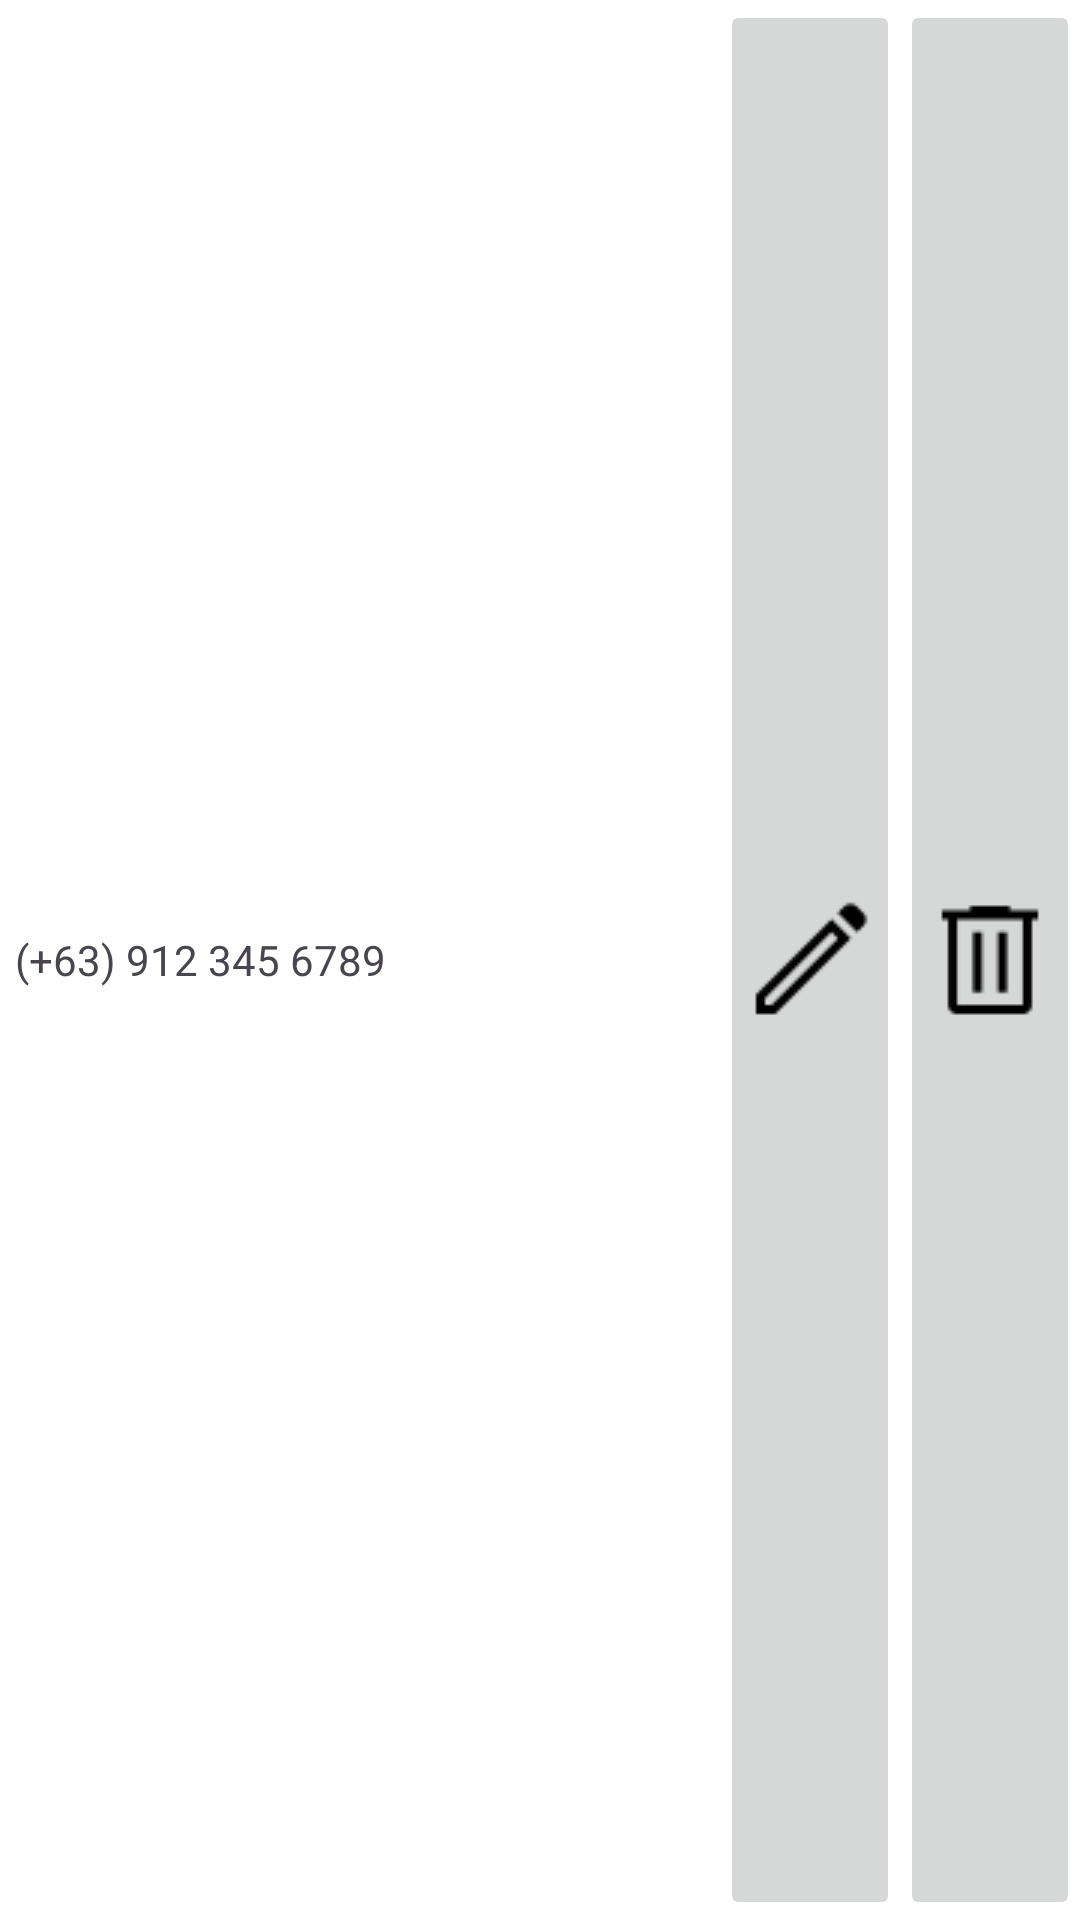

Produce the Android XML layout that renders to this screen, including the resource entries it uses.
<!-- AndroidManifest.xml: application theme Theme.MyDigitalProfile -->
<!-- res/layout/cardview_contact.xml -->
<?xml version="1.0" encoding="utf-8"?>
<LinearLayout
    xmlns:android="http://schemas.android.com/apk/res/android"
    android:layout_width="match_parent"
    android:layout_height="50dp"
    android:orientation="horizontal"
    android:weightSum="6"
    >
    <TextView
        android:id="@+id/contact_number"
        android:layout_width="0dp"
        android:layout_height="match_parent"
        android:layout_weight="4"
        android:text="(+63) 912 345 6789"
        android:padding="5dp"
        android:gravity="center_vertical"
        />
    <androidx.appcompat.widget.AppCompatImageButton
        android:layout_width="0dp"
        android:layout_height="match_parent"
        android:layout_weight="1"
        android:tooltipText="Delete"
        android:padding="5dp"
        android:src="@drawable/icon_edit"
        />
    <androidx.appcompat.widget.AppCompatImageButton
        android:layout_width="0dp"
        android:layout_height="match_parent"
        android:layout_weight="1"
        android:tooltipText="Delete"
        android:padding="5dp"
        android:src="@drawable/icon_delete"
        />
</LinearLayout>
<!-- resources referenced by this layout -->
<resources>
  <!-- drawable icon_delete: png bitmap (drawable, 295 bytes) -->
  <!-- drawable icon_edit: png bitmap (drawable, 298 bytes) -->
  <style name="Theme.MyDigitalProfile" parent="Theme.Material3.DayNight.NoActionBar">
  
  
  
  
  
  
  
  
  
          <item name="android:statusBarColor">?attr/colorPrimaryVariant</item>
  
  
          <item name="colorPrimary">@color/colorPrimary</item>
          <item name="colorPrimaryDark">@color/colorPrimaryDark</item>
          <item name="colorPrimaryVariant">@color/colorPrimaryLight</item>
  
          
          <item name="colorSecondary">@color/colorSecondary</item>
  
          <item name="colorSecondaryVariant">@color/colorSecondaryLight</item>
  
          
          <item name="colorAccent">@color/colorAccent</item>
  
          
          <item name="android:textColorPrimary">@color/textColorPrimary</item>
          <item name="android:textColorSecondary">@color/textColorSecondary</item>
  
          
          <item name="android:windowBackground">@color/colorBackground</item>
  
          
          <item name="colorOnPrimary">@color/colorOnPrimary</item>
          <item name="colorOnSecondary">@color/colorOnSecondary</item>
  
          <item name="colorOnSurfaceVariant">@color/colorOnSurfaceVariant</item>
  
          
  
  
  
  
          
          <item name="textInputOutlinedDenseStyle">@style/OutlinedTextField</item>
  
          
  
  
  
          <item name="drawableTint">@color/textColorPrimary</item>
      </style>
  <color name="colorPrimary">#214D72</color>
  <color name="colorPrimaryDark">#16324B</color>
  <color name="colorPrimaryLight">#32658E</color>
  <color name="colorSecondary">#E79F00</color>
  <color name="colorSecondaryLight">#FFCB33</color>
  <color name="colorAccent">#FF4081</color>
  <color name="textColorPrimary">#212121</color>
  <color name="textColorSecondary">#757575</color>
  <color name="colorBackground">#FFFFFF</color>
  <color name="colorOnPrimary">#FFFFFF</color>
  <color name="colorOnSecondary">#000000</color>
  <color name="colorOnSurfaceVariant">#16324B</color>
  <style name="OutlinedTextField" parent="Widget.Material3.TextInputLayout.OutlinedBox.Dense">
          <item name="android:backgroundTint">@color/outlinedTextFieldBackground</item>
          <item name="hintTextColor">@color/outlinedTextFieldLabel</item>
  
          <item name="android:textColor">@color/black</item>
          <item name="android:textCursorDrawable">@color/outlinedTextFieldCursor</item>
          <item name="boxStrokeColor">@color/outlinedTextFieldStroke</item>
      </style>
  <color name="outlinedTextFieldBackground">#FFFFFF</color>
  <color name="outlinedTextFieldLabel">#757575</color>
  <color name="black">#FF000000</color>
  <color name="outlinedTextFieldCursor">#212121</color>
  <color name="outlinedTextFieldStroke">#214D72</color>
</resources>
